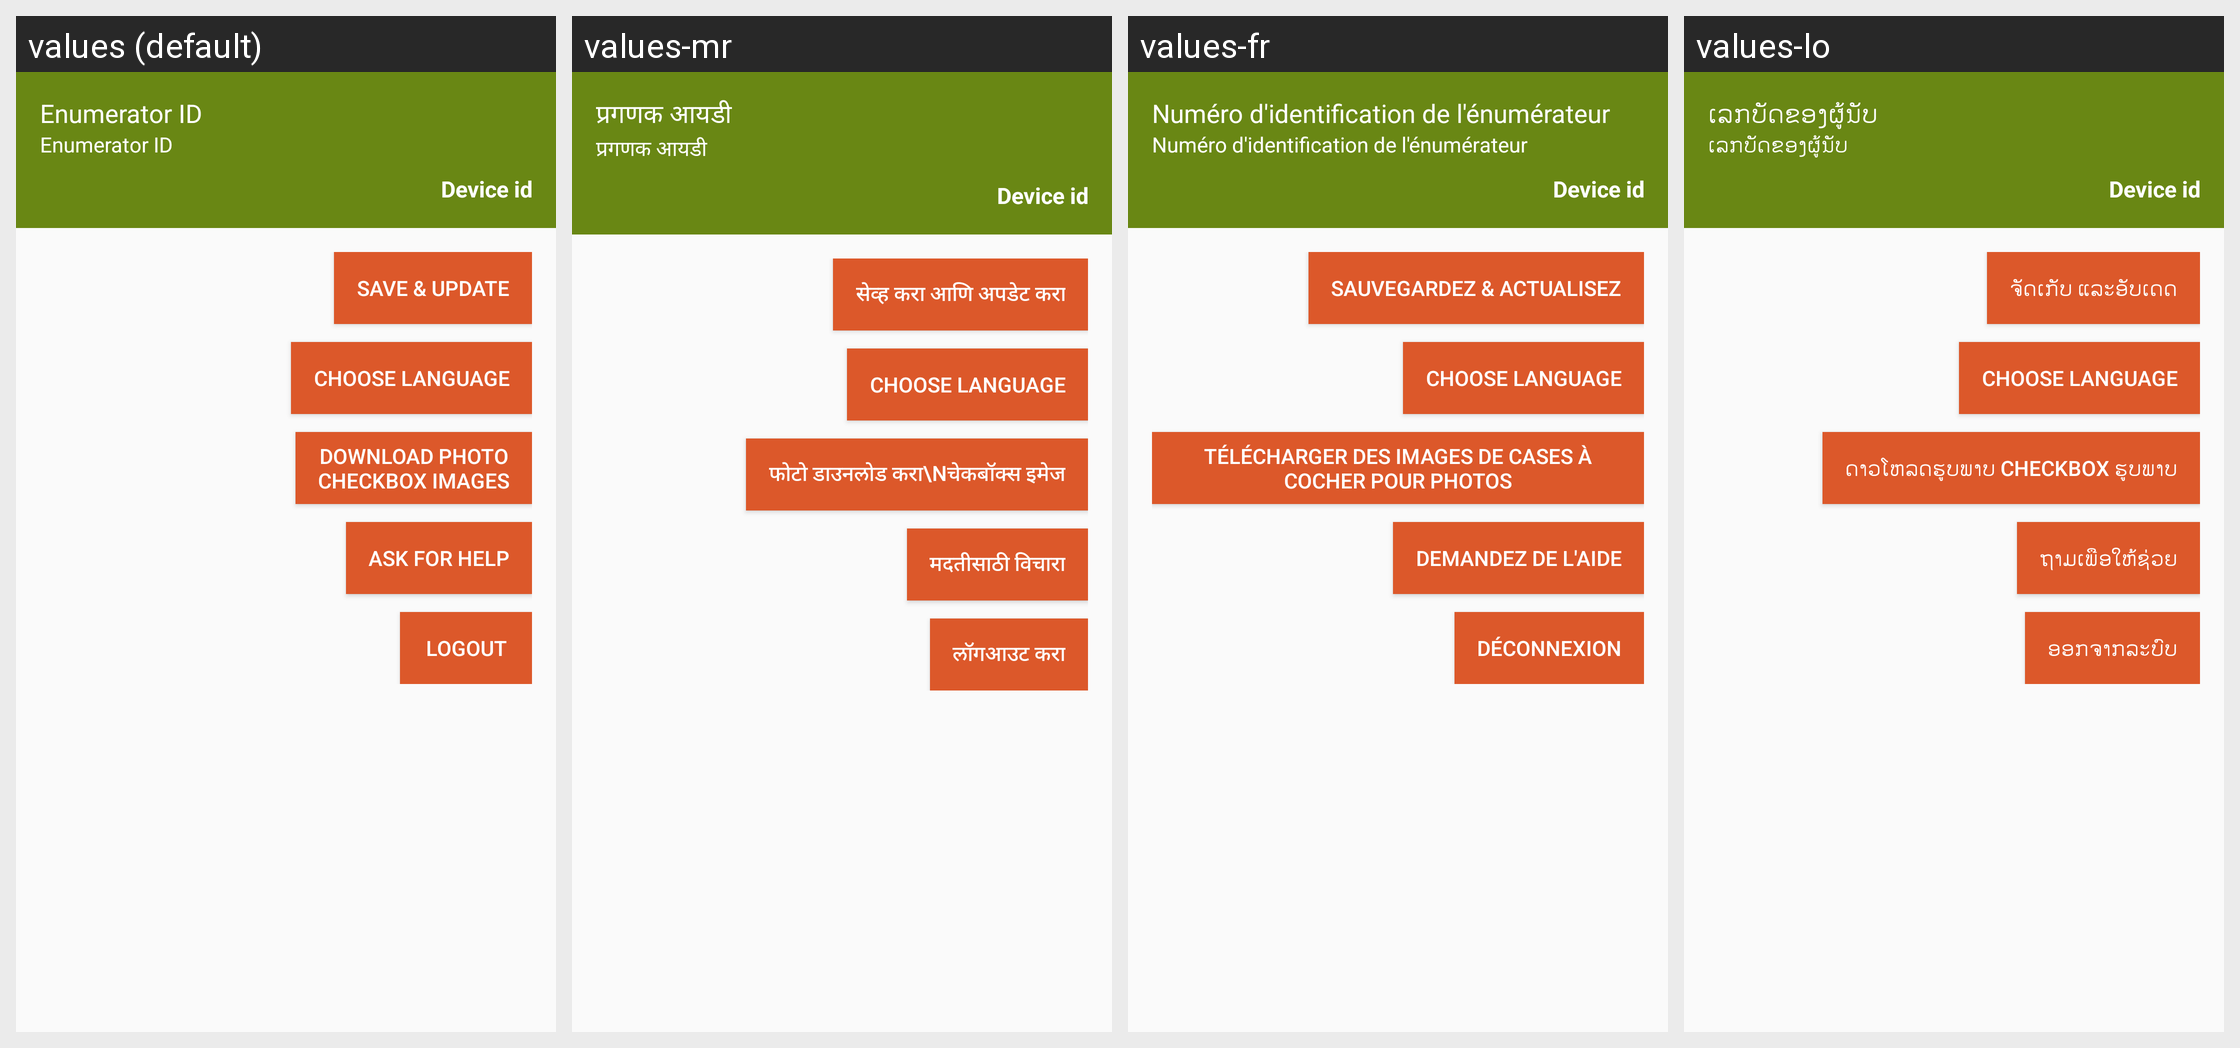

The same Android screen rendered under several of its app's locales, left to right. List the strings drawn on it with the default value and each locale's translation.
Android screen res/layout/activity_settings.xml rendered under 4 locales, left to right: values (default), values-mr, values-fr, values-lo. Device: Nexus 5 (rendered at 1080×1920; each locale shown at half size, 540×960, under a caption strip naming it); theme AppCompactTheme.
Other locales in the repository, not shown: values-es, values-id, values-in, values-pt, values-th, values-tr, values-vi.
Strings drawn on this screen, with the default value and each locale's value (text and hints the layout hard-codes, and strings that could not be matched under every locale, appear in the picture but are not listed):

Enumerator_ID
  values: Enumerator ID
  values-mr: प्रगणक आयडी
  values-fr: Numéro d'identification de l'énumérateur
  values-lo: ​​ເລ​ກ​ບັດ​ຂອງ​ຜູ້​ນັບ

ofis_first_run_save_update
  values: Save & Update
  values-mr: सेव्ह करा आणि अपडेट करा
  values-fr: Sauvegardez & actualisez
  values-lo: ຈັດ​ເກັບ ແລະ​ອັບ​ເດດ

choose_language
  values: Choose Language
  values-mr: Choose Language  [not translated; the default value is used]
  values-fr: Choose Language  [not translated; the default value is used]
  values-lo: Choose Language  [not translated; the default value is used]

ofis_photo_checkbox_download
  values: Download Photo
      Checkbox Images
  values-mr: फोटो डाउनलोड करा\nचेकबॉक्स इमेज
  values-fr: Télécharger des images de cases à cocher pour photos
  values-lo: ດາວໂຫລດຮູບພາບ Checkbox ຮູບພາບ

ofis_request_help
  values: Ask for Help
  values-mr: मदतीसाठी विचारा
  values-fr: Demandez de l'aide
  values-lo: ຖາມ​ເພືອ​ໃຫ້​ຊ່ວຍ

reenter_passcode
  values: Logout
  values-mr: लॉगआउट करा
  values-fr: Déconnexion
  values-lo: ອອກ​ຈາກ​ລະ​ບົບ
